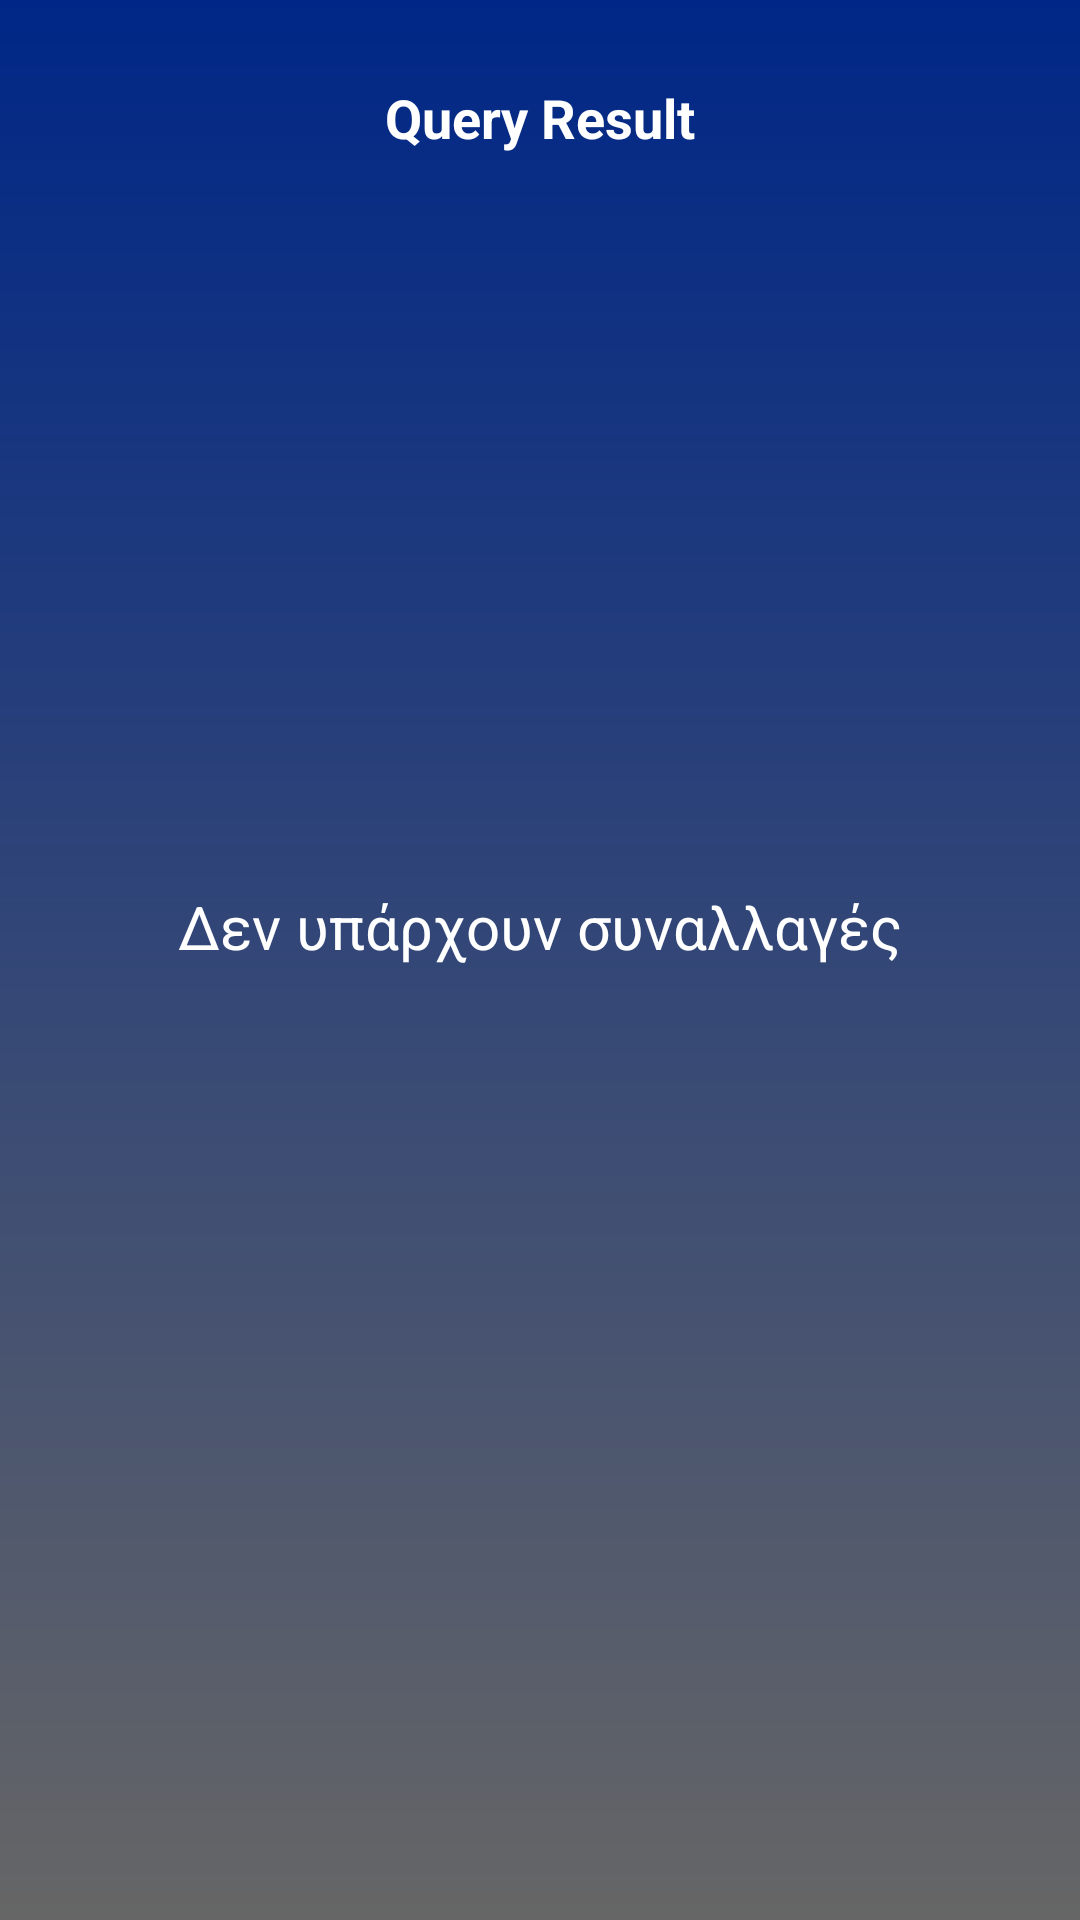

The Android layout XML behind this screen, and the referenced resources:
<!-- AndroidManifest.xml: application theme Theme.Ergasia -->
<!-- res/layout/fragment_transactions.xml -->
<?xml version="1.0" encoding="utf-8"?>
<ScrollView xmlns:android="http://schemas.android.com/apk/res/android"
    xmlns:app="http://schemas.android.com/apk/res-auto"
    xmlns:tools="http://schemas.android.com/tools"
    android:id="@+id/transactions_fragment"
    android:layout_width="match_parent"
    android:layout_height="match_parent"
    android:background="@drawable/background"
    tools:context=".ui.transactions.TransactionsFragment">

    
    <androidx.constraintlayout.widget.ConstraintLayout
        android:layout_width="match_parent"
        android:layout_height="wrap_content">

        <TextView
            android:id="@+id/text_transactions"
            android:layout_width="0dp"
            android:layout_height="wrap_content"
            android:gravity="center_horizontal"
            android:tag="TransactionsFragment"
            android:text="Query Result"
            android:textColor="#FFFFFF"
            android:textSize="18sp"
            android:textStyle="bold"
            app:layout_constraintBottom_toTopOf="@+id/imageNoData"
            app:layout_constraintEnd_toEndOf="parent"
            app:layout_constraintStart_toStartOf="parent"
            app:layout_constraintTop_toTopOf="parent" />

        
        <ImageView
            android:id="@+id/imageNoData"
            android:layout_width="204dp"
            android:layout_height="201dp"
            android:layout_marginTop="16dp"
            android:src="@drawable/nodata"
            app:layout_constraintBottom_toBottomOf="parent"
            app:layout_constraintEnd_toEndOf="parent"
            app:layout_constraintStart_toStartOf="parent"
            app:layout_constraintTop_toBottomOf="@id/text_transactions" />

        <TextView
            android:id="@+id/textNoData"
            android:layout_width="wrap_content"
            android:layout_height="wrap_content"
            android:text="Δεν υπάρχουν συναλλαγές"
            android:textColor="#FFFFFF"
            android:textSize="20sp"
            app:layout_constraintEnd_toEndOf="parent"
            app:layout_constraintStart_toStartOf="parent"
            app:layout_constraintTop_toBottomOf="@+id/imageNoData" />

    </androidx.constraintlayout.widget.ConstraintLayout>

</ScrollView>
<!-- resources referenced by this layout -->
<resources>
  <!-- drawable background (drawable) -->
  <?xml version="1.0" encoding="utf-8"?>
  <shape xmlns:android="http://schemas.android.com/apk/res/android"
      android:shape="rectangle" >
  
      <gradient
          android:angle="90"
          android:endColor="@color/blue_menu"
          android:startColor="#666666"
          android:type="linear" />
  
  </shape>
  <style name="Theme.Ergasia" parent="Theme.MaterialComponents.Light.DarkActionBar">
          
          <item name="colorPrimary">@color/blue_menu</item>
          <item name="colorPrimaryVariant">@color/black</item>
          <item name="colorOnPrimary">@color/black</item>
          
          <item name="colorSecondary">@color/blue_menu</item>
          <item name="colorSecondaryVariant">@color/black</item>
          <item name="colorOnSecondary">@color/black</item>
          
          <item name="android:statusBarColor">@android:color/transparent</item>
          <item name="android:navigationBarColor">@android:color/transparent</item>
          <item name="android:forceDarkAllowed" tools:targetApi="q">false</item>
          <item name="android:windowLayoutInDisplayCutoutMode" tools:targetApi="p">shortEdges</item>
      </style>
  <color name="blue_menu">#002787</color>
  <color name="black">#FF000000</color>
</resources>
